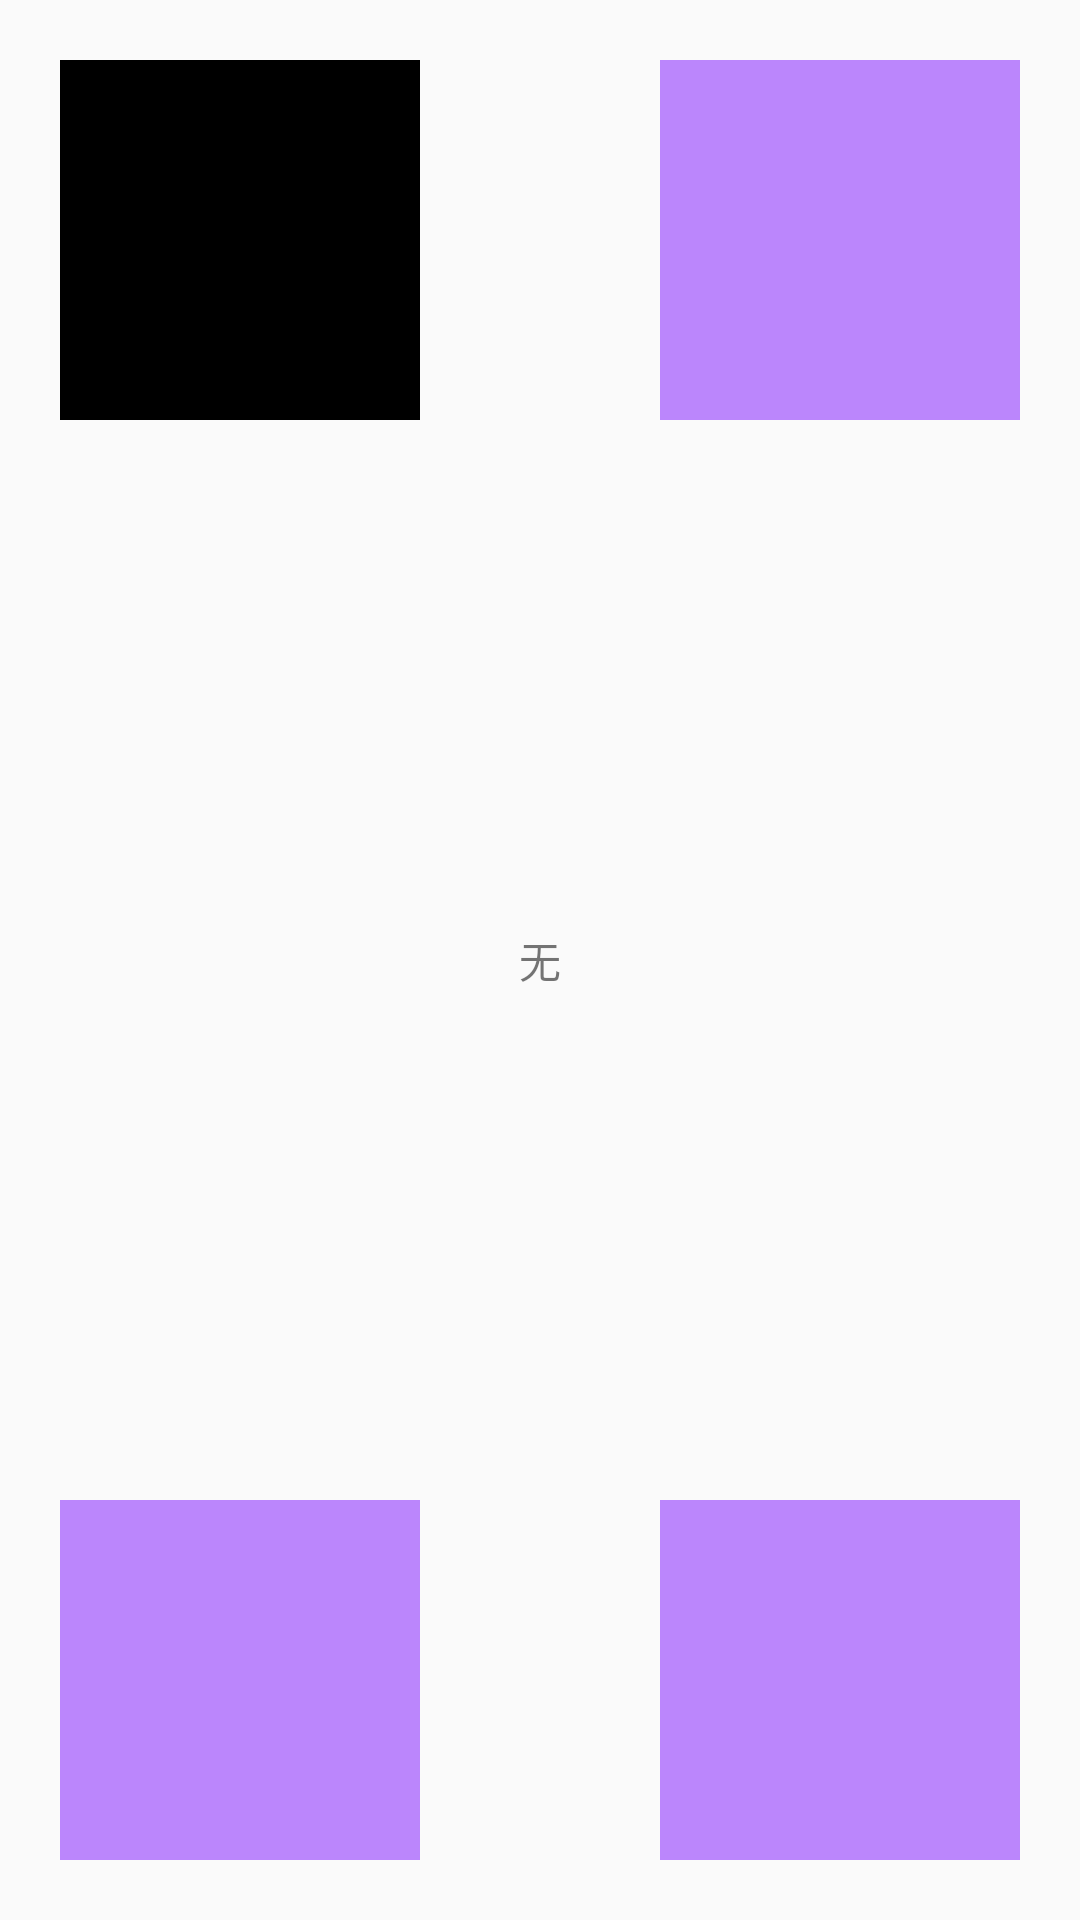

Write the Android layout XML for this screen, with the resource values it uses.
<!-- AndroidManifest.xml: application theme Theme.ZJ_ItemTouchListener -->
<!-- res/layout/layout_system_drag_demo.xml -->
<?xml version="1.0" encoding="utf-8"?>
<FrameLayout xmlns:android="http://schemas.android.com/apk/res/android"
    android:layout_width="match_parent"
    android:layout_height="match_parent"
    android:orientation="vertical">

    <FrameLayout
        android:id="@+id/left_top"
        android:layout_width="120dp"
        android:layout_height="120dp"
        android:layout_marginLeft="20dp"
        android:layout_marginTop="20dp"
        android:background="@color/purple_200"
        android:tag="leftTop">

        <View
            android:id="@+id/drag_view"
            android:layout_width="120dp"
            android:layout_height="120dp"
            android:background="#000000" />
    </FrameLayout>

    <FrameLayout
        android:id="@+id/right_top"
        android:layout_width="120dp"
        android:layout_height="120dp"
        android:layout_gravity="right|top"
        android:layout_marginTop="20dp"
        android:layout_marginRight="20dp"
        android:background="@color/purple_200"
        android:tag="rightTop" />

    <FrameLayout
        android:id="@+id/left_bottom"
        android:layout_width="120dp"
        android:layout_height="120dp"
        android:layout_gravity="bottom|left"
        android:layout_marginLeft="20dp"
        android:layout_marginBottom="20dp"
        android:background="@color/purple_200"
        android:tag="leftBottom" />

    <FrameLayout
        android:id="@+id/right_bottom"
        android:layout_width="120dp"
        android:layout_height="120dp"
        android:layout_gravity="bottom|right"
        android:layout_marginRight="20dp"
        android:layout_marginBottom="20dp"
        android:background="@color/purple_200"
        android:tag="bottomRight" />

    <TextView
        android:id="@+id/txt"
        android:layout_width="wrap_content"
        android:layout_height="wrap_content"
        android:layout_gravity="center"
        android:text="无" />
</FrameLayout>
<!-- resources referenced by this layout -->
<resources>
  <style name="Theme.ZJ_ItemTouchListener" parent="android:Theme.Material.Light.NoActionBar" />
  <!-- not gathered from this repository: default colours our renderer supplied (Android Studio template values) -->
  <color name="purple_200">#FFBB86FC</color>
</resources>
